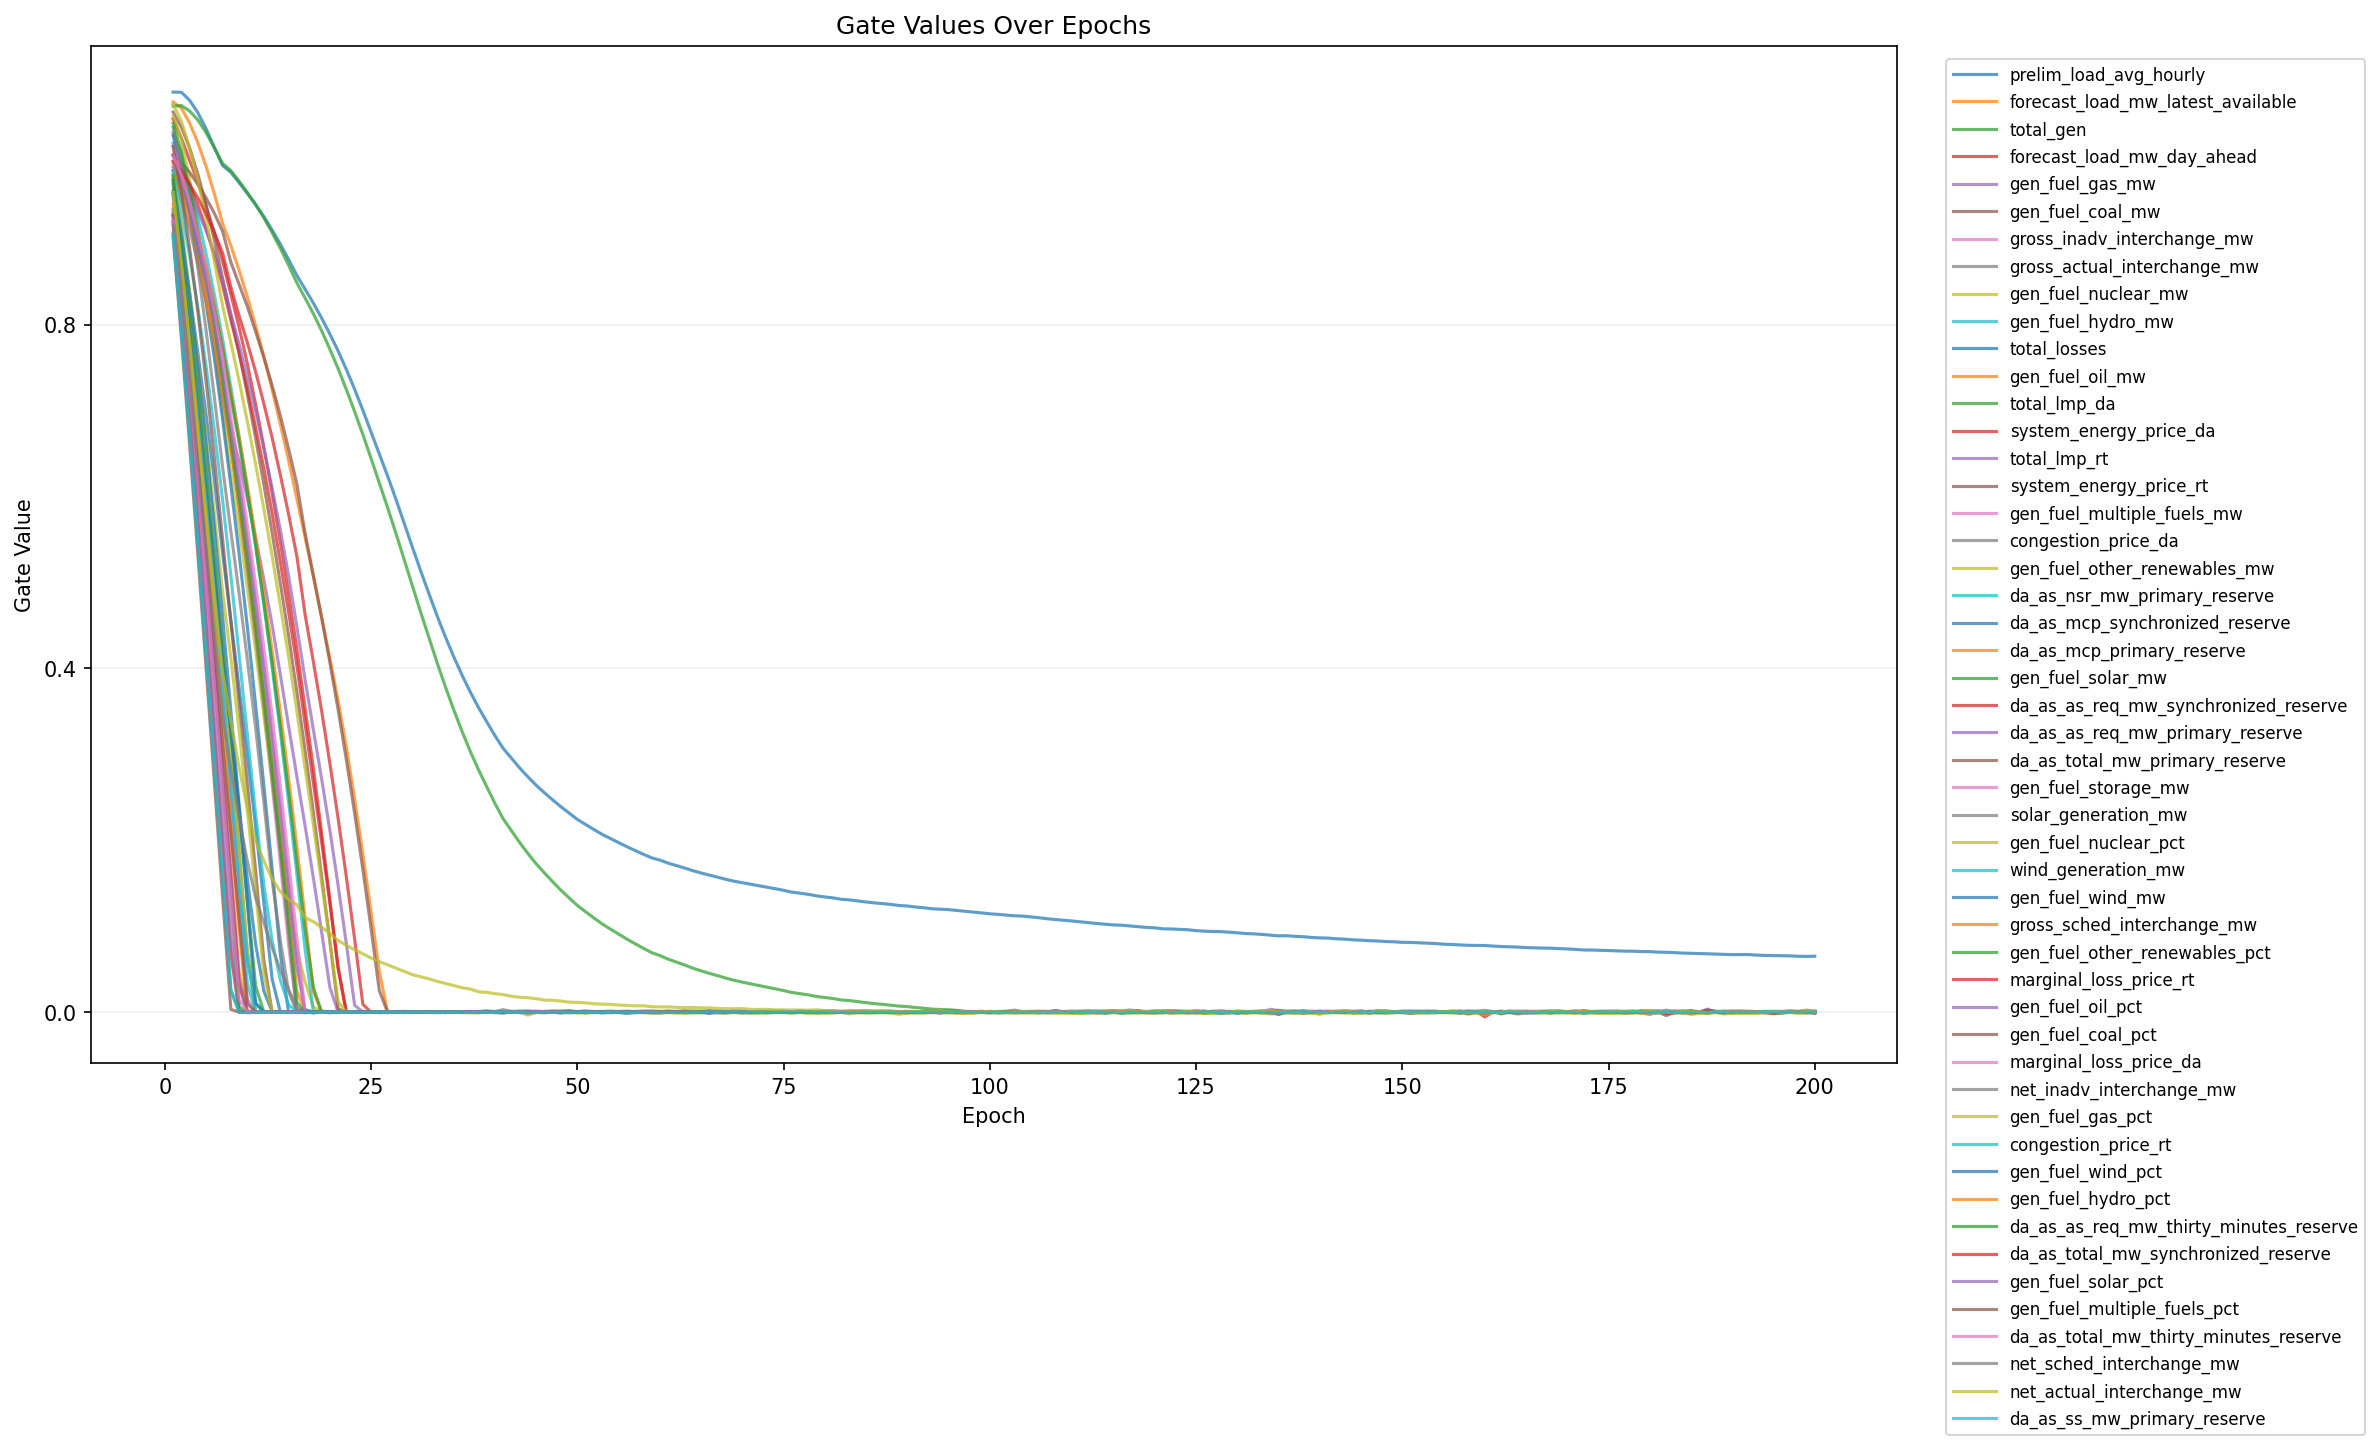

Data behind this chart, as committed beside it:
epoch, feature_index, feature, gate
1, 1, prelim_load_avg_hourly, 1.071
1, 2, forecast_load_mw_latest_available, 1.059
1, 3, total_gen, 1.054
1, 4, forecast_load_mw_day_ahead, 1.039
1, 5, gen_fuel_gas_mw, 1.023
1, 6, gen_fuel_coal_mw, 1.047
1, 7, gross_inadv_interchange_mw, 0.9869
1, 8, gross_actual_interchange_mw, 0.9631
1, 9, gen_fuel_nuclear_mw, 1.043
1, 10, gen_fuel_hydro_mw, 1.011
1, 11, total_losses, 1.02
1, 12, gen_fuel_oil_mw, 0.9901
1, 13, total_lmp_da, 0.9794
1, 14, system_energy_price_da, 0.9977
1, 15, total_lmp_rt, 0.9832
1, 16, system_energy_price_rt, 0.9975
1, 17, gen_fuel_multiple_fuels_mw, 1.008
1, 18, congestion_price_da, 0.9748
1, 19, gen_fuel_other_renewables_mw, 0.9666
1, 20, da_as_nsr_mw_primary_reserve, 0.9328
1, 21, da_as_mcp_synchronized_reserve, 0.9522
1, 22, da_as_mcp_primary_reserve, 0.9793
1, 23, gen_fuel_solar_mw, 0.956
1, 24, da_as_as_req_mw_synchronized_reserve, 0.9203
1, 25, da_as_as_req_mw_primary_reserve, 0.9273
1, 26, da_as_total_mw_primary_reserve, 0.9025
1, 27, gen_fuel_storage_mw, 0.9487
1, 28, solar_generation_mw, 1.03
1, 29, gen_fuel_nuclear_pct, 1.057
1, 30, wind_generation_mw, 0.9791
1, 31, gen_fuel_wind_mw, 0.9536
1, 32, gross_sched_interchange_mw, 0.9294
1, 33, gen_fuel_other_renewables_pct, 1.034
1, 34, marginal_loss_price_rt, 0.9901
1, 35, gen_fuel_oil_pct, 0.9962
1, 36, gen_fuel_coal_pct, 1.007
1, 37, marginal_loss_price_da, 0.9967
1, 38, net_inadv_interchange_mw, 0.9072
1, 39, gen_fuel_gas_pct, 0.973
1, 40, congestion_price_rt, 0.9348
1, 41, gen_fuel_wind_pct, 0.9684
1, 42, gen_fuel_hydro_pct, 0.9399
1, 43, da_as_as_req_mw_thirty_minutes_reserve, 0.9727
1, 44, da_as_total_mw_synchronized_reserve, 0.9275
1, 45, gen_fuel_solar_pct, 0.9269
1, 46, gen_fuel_multiple_fuels_pct, 0.9186
1, 47, da_as_total_mw_thirty_minutes_reserve, 0.9206
1, 48, net_sched_interchange_mw, 0.9154
1, 49, net_actual_interchange_mw, 0.9538
1, 50, da_as_ss_mw_primary_reserve, 0.9047
2, 1, prelim_load_avg_hourly, 1.071
2, 2, forecast_load_mw_latest_available, 1.052
2, 3, total_gen, 1.055
2, 4, forecast_load_mw_day_ahead, 1.017
2, 5, gen_fuel_gas_mw, 0.9971
2, 6, gen_fuel_coal_mw, 1.03
2, 7, gross_inadv_interchange_mw, 0.9605
2, 8, gross_actual_interchange_mw, 0.8853
2, 9, gen_fuel_nuclear_mw, 1.017
2, 10, gen_fuel_hydro_mw, 0.9881
... 9,940 more rows
